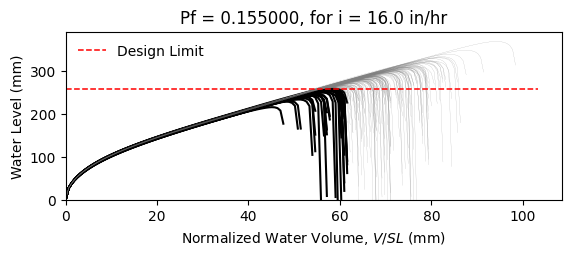

Source data for this figure (header and first rows):
W12X16, L = 360.0 in, slope = 0.020833333333333332 in/in, dead load = 6.944444444444444e-05 kip/in…
zwlim AISC Appendix 2, zwlim DAMP, zwlim Proposed for ASCE 7, zwlim Neglect Ponding, dhnom Denver, dhnom New York, dhnom New Orleans, dh Denver, dh New York, dh New Orleans, dmax
8.869, 8.188, 7.956, 10.13, 1.186, 1.186, 1.186, 3.212, 3.212, 3.212, 11.82, Safe, 
8.869, 8.188, 7.956, 10.13, 1.186, 1.186, 1.186, 3.212, 3.212, 3.212, 10.54, Safe, 
8.869, 8.188, 7.956, 10.13, 1.186, 1.186, 1.186, 3.212, 3.212, 3.212, 10.33, Safe, 
8.869, 8.188, 7.956, 10.13, 1.186, 1.186, 1.186, 3.212, 3.212, 3.212, 11.99, Safe, 
8.869, 8.188, 7.956, 10.13, 1.186, 1.186, 1.186, 3.212, 3.212, 3.212, 9.86, Fail, 
8.869, 8.188, 7.956, 10.13, 1.186, 1.186, 1.186, 3.212, 3.212, 3.212, 14.54, Safe, 
8.869, 8.188, 7.956, 10.13, 1.186, 1.186, 1.186, 3.212, 3.212, 3.212, 11.09, Safe, 
8.869, 8.188, 7.956, 10.13, 1.186, 1.186, 1.186, 3.212, 3.212, 3.212, 10.14, Fail, 
8.869, 8.188, 7.956, 10.13, 1.186, 1.186, 1.186, 3.212, 3.212, 3.212, 11.63, Safe, 
8.869, 8.188, 7.956, 10.13, 1.186, 1.186, 1.186, 3.212, 3.212, 3.212, 10.93, Safe, 
8.869, 8.188, 7.956, 10.13, 1.186, 1.186, 1.186, 3.212, 3.212, 3.212, 9.577, Fail, 
8.869, 8.188, 7.956, 10.13, 1.186, 1.186, 1.186, 3.212, 3.212, 3.212, 9.323, Fail, 
8.869, 8.188, 7.956, 10.13, 1.186, 1.186, 1.186, 3.212, 3.212, 3.212, 11.89, Safe, 
8.869, 8.188, 7.956, 10.13, 1.186, 1.186, 1.186, 3.212, 3.212, 3.212, 10.38, Safe, 
8.869, 8.188, 7.956, 10.13, 1.186, 1.186, 1.186, 3.212, 3.212, 3.212, 11.84, Safe, 
8.869, 8.188, 7.956, 10.13, 1.186, 1.186, 1.186, 3.212, 3.212, 3.212, 10.91, Safe, 
8.869, 8.188, 7.956, 10.13, 1.186, 1.186, 1.186, 3.212, 3.212, 3.212, 11.24, Safe, 
8.869, 8.188, 7.956, 10.13, 1.186, 1.186, 1.186, 3.212, 3.212, 3.212, 12.33, Safe, 
8.869, 8.188, 7.956, 10.13, 1.186, 1.186, 1.186, 3.212, 3.212, 3.212, 10.2, Fail, 
8.869, 8.188, 7.956, 10.13, 1.186, 1.186, 1.186, 3.212, 3.212, 3.212, 10.77, Safe, 
8.869, 8.188, 7.956, 10.13, 1.186, 1.186, 1.186, 3.212, 3.212, 3.212, 10.04, Fail, 
8.869, 8.188, 7.956, 10.13, 1.186, 1.186, 1.186, 3.212, 3.212, 3.212, 11.84, Safe, 
8.869, 8.188, 7.956, 10.13, 1.186, 1.186, 1.186, 3.212, 3.212, 3.212, 11.95, Safe, 
8.869, 8.188, 7.956, 10.13, 1.186, 1.186, 1.186, 3.212, 3.212, 3.212, 11.04, Safe, 
8.869, 8.188, 7.956, 10.13, 1.186, 1.186, 1.186, 3.212, 3.212, 3.212, 10.7, Safe, 
8.869, 8.188, 7.956, 10.13, 1.186, 1.186, 1.186, 3.212, 3.212, 3.212, 9.492, Fail, 
8.869, 8.188, 7.956, 10.13, 1.186, 1.186, 1.186, 3.212, 3.212, 3.212, 11.64, Safe, 
8.869, 8.188, 7.956, 10.13, 1.186, 1.186, 1.186, 3.212, 3.212, 3.212, 11.2, Safe, 
8.869, 8.188, 7.956, 10.13, 1.186, 1.186, 1.186, 3.212, 3.212, 3.212, 10.24, Safe, 
8.869, 8.188, 7.956, 10.13, 1.186, 1.186, 1.186, 3.212, 3.212, 3.212, 12.52, Safe, 
8.869, 8.188, 7.956, 10.13, 1.186, 1.186, 1.186, 3.212, 3.212, 3.212, 11.46, Safe, 
8.869, 8.188, 7.956, 10.13, 1.186, 1.186, 1.186, 3.212, 3.212, 3.212, 11.51, Safe, 
8.869, 8.188, 7.956, 10.13, 1.186, 1.186, 1.186, 3.212, 3.212, 3.212, 10.48, Safe, 
8.869, 8.188, 7.956, 10.13, 1.186, 1.186, 1.186, 3.212, 3.212, 3.212, 12.34, Safe, 
8.869, 8.188, 7.956, 10.13, 1.186, 1.186, 1.186, 3.212, 3.212, 3.212, 11.74, Safe, 
8.869, 8.188, 7.956, 10.13, 1.186, 1.186, 1.186, 3.212, 3.212, 3.212, 10.19, Fail, 
8.869, 8.188, 7.956, 10.13, 1.186, 1.186, 1.186, 3.212, 3.212, 3.212, 11.28, Safe, 
8.869, 8.188, 7.956, 10.13, 1.186, 1.186, 1.186, 3.212, 3.212, 3.212, 11.65, Safe, 
8.869, 8.188, 7.956, 10.13, 1.186, 1.186, 1.186, 3.212, 3.212, 3.212, 12.15, Safe, 
8.869, 8.188, 7.956, 10.13, 1.186, 1.186, 1.186, 3.212, 3.212, 3.212, 9.678, Fail, 
8.869, 8.188, 7.956, 10.13, 1.186, 1.186, 1.186, 3.212, 3.212, 3.212, 12.5, Safe, 
8.869, 8.188, 7.956, 10.13, 1.186, 1.186, 1.186, 3.212, 3.212, 3.212, 10.59, Safe, 
8.869, 8.188, 7.956, 10.13, 1.186, 1.186, 1.186, 3.212, 3.212, 3.212, 10.89, Safe, 
8.869, 8.188, 7.956, 10.13, 1.186, 1.186, 1.186, 3.212, 3.212, 3.212, 10.87, Safe, 
8.869, 8.188, 7.956, 10.13, 1.186, 1.186, 1.186, 3.212, 3.212, 3.212, 12.13, Safe, 
8.869, 8.188, 7.956, 10.13, 1.186, 1.186, 1.186, 3.212, 3.212, 3.212, 9.712, Fail, 
8.869, 8.188, 7.956, 10.13, 1.186, 1.186, 1.186, 3.212, 3.212, 3.212, 11.21, Safe, 
8.869, 8.188, 7.956, 10.13, 1.186, 1.186, 1.186, 3.212, 3.212, 3.212, 10.34, Safe, 
8.869, 8.188, 7.956, 10.13, 1.186, 1.186, 1.186, 3.212, 3.212, 3.212, 11.18, Safe, 
8.869, 8.188, 7.956, 10.13, 1.186, 1.186, 1.186, 3.212, 3.212, 3.212, 10.22, Safe, 
8.869, 8.188, 7.956, 10.13, 1.186, 1.186, 1.186, 3.212, 3.212, 3.212, 11.8, Safe, 
8.869, 8.188, 7.956, 10.13, 1.186, 1.186, 1.186, 3.212, 3.212, 3.212, 9.071, Fail, 
8.869, 8.188, 7.956, 10.13, 1.186, 1.186, 1.186, 3.212, 3.212, 3.212, 11.24, Safe, 
8.869, 8.188, 7.956, 10.13, 1.186, 1.186, 1.186, 3.212, 3.212, 3.212, 10.48, Safe, 
8.869, 8.188, 7.956, 10.13, 1.186, 1.186, 1.186, 3.212, 3.212, 3.212, 12.64, Safe, 
8.869, 8.188, 7.956, 10.13, 1.186, 1.186, 1.186, 3.212, 3.212, 3.212, 10.23, Safe, 
8.869, 8.188, 7.956, 10.13, 1.186, 1.186, 1.186, 3.212, 3.212, 3.212, 10.93, Safe, 
8.869, 8.188, 7.956, 10.13, 1.186, 1.186, 1.186, 3.212, 3.212, 3.212, 10.31, Safe, 
8.869, 8.188, 7.956, 10.13, 1.186, 1.186, 1.186, 3.212, 3.212, 3.212, 9.622, Fail, 
... 142 more rows
